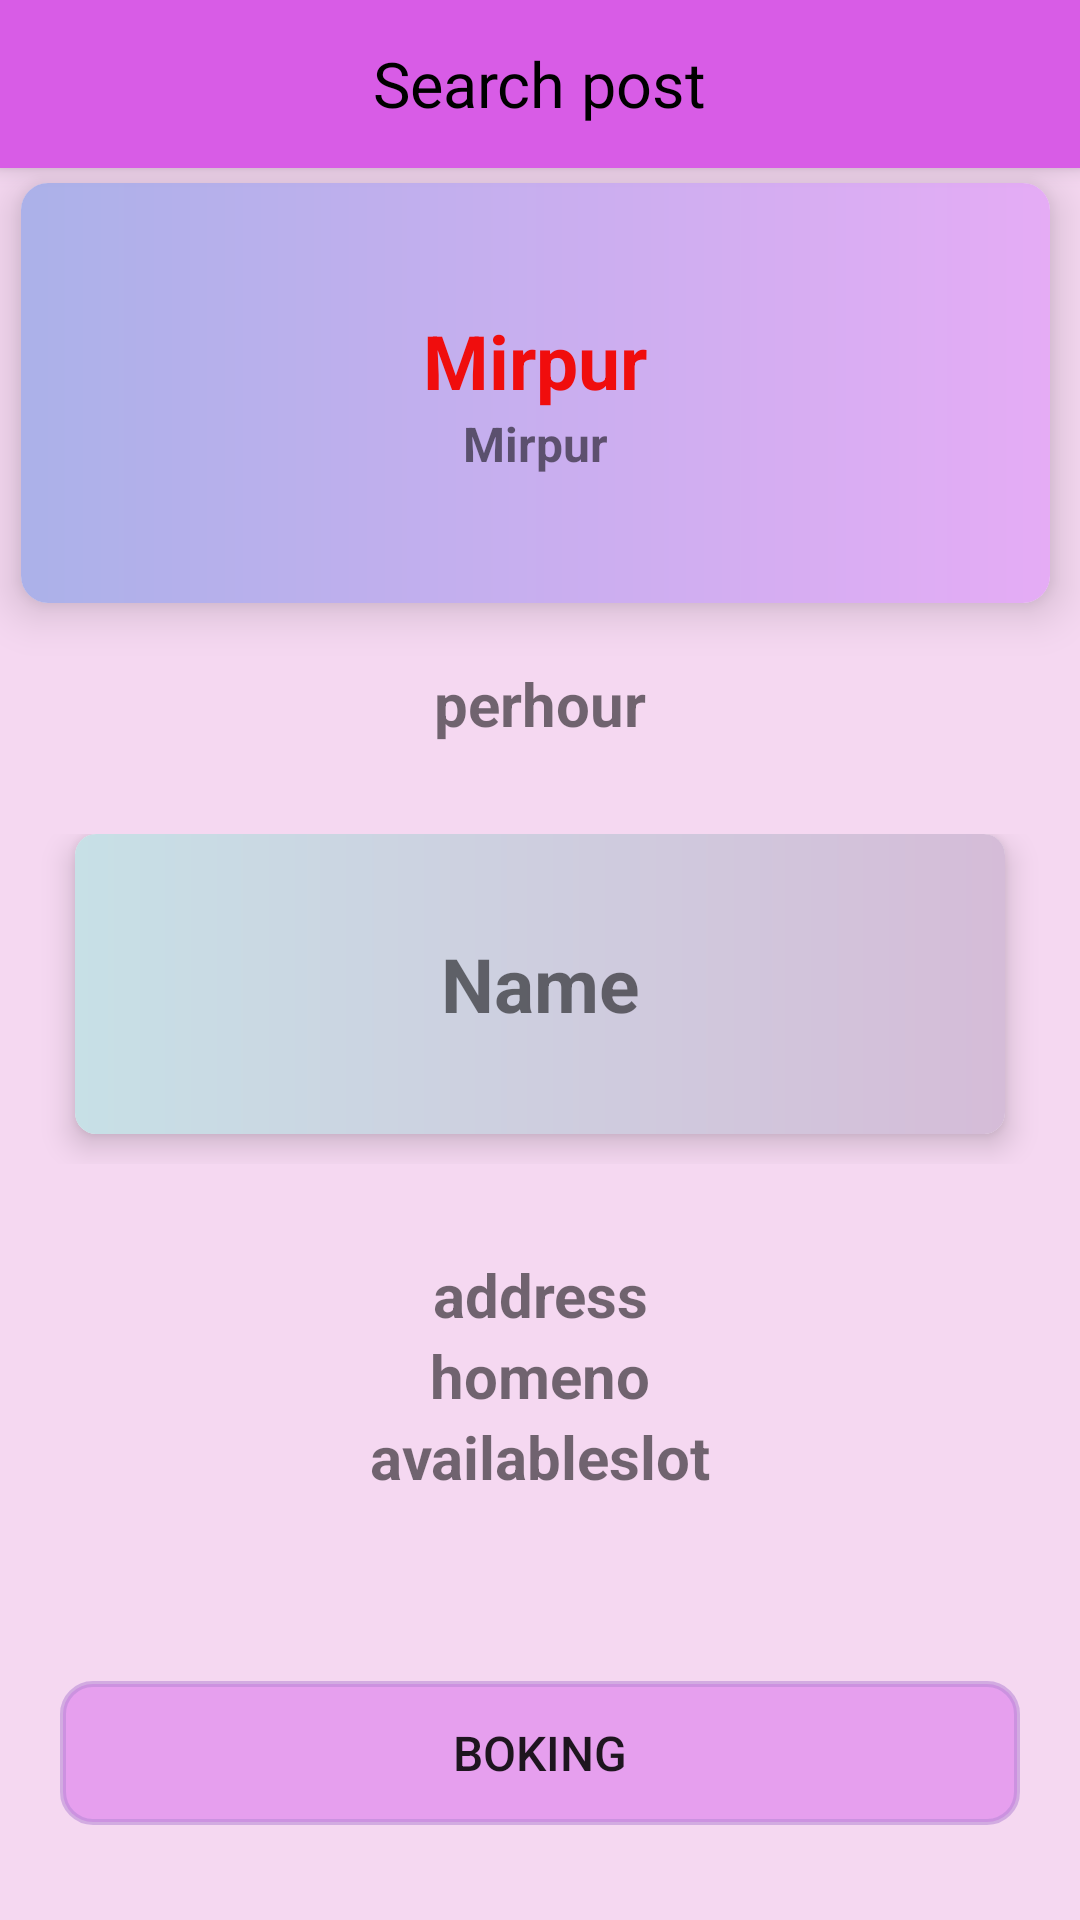

Here is an Android app screen rendered from its layout file. Give the layout XML and the strings, colors and styles it references.
<!-- AndroidManifest.xml: application theme AppTheme -->
<!-- res/layout/activity_search_post_details.xml -->
<?xml version="1.0" encoding="utf-8"?>
<LinearLayout xmlns:android="http://schemas.android.com/apk/res/android"
    xmlns:app="http://schemas.android.com/apk/res-auto"
    xmlns:tools="http://schemas.android.com/tools"
    android:layout_width="match_parent"
    android:layout_height="match_parent"
    android:orientation="vertical"
    android:background="#F5D8F1"
    tools:context=".Activity.SearchPostDetailsActivity">

    <android.support.v7.widget.Toolbar
        android:id="@+id/searcedetails_toolbar"
        android:layout_width="match_parent"
        android:layout_height="?attr/actionBarSize"
        android:background="?attr/colorPrimary"
        android:elevation="4dp"
        android:theme="@style/ThemeOverlay.AppCompat.ActionBar"
        app:popupTheme="@style/ThemeOverlay.AppCompat.Light">
     <TextView
        android:id="@+id/category_title"
        android:layout_width="wrap_content"
        android:layout_height="wrap_content"
        android:maxHeight="50dp"
        android:layout_gravity="center"
        android:maxLines="1"
        android:text="Search post"
        android:textColor="#000"
        android:textSize="21sp" />

    </android.support.v7.widget.Toolbar>

    <LinearLayout
        android:orientation="vertical"
        android:layout_width="match_parent"
        android:layout_height="match_parent">

        <android.support.v7.widget.CardView
            android:layout_marginTop="5dp"
            android:layout_marginLeft="7dp"
            android:layout_marginRight="10dp"
            app:cardCornerRadius="9dp"
            app:cardElevation="9dp"
            android:layout_width="match_parent"
            android:layout_height="wrap_content">

            <LinearLayout
                android:background="@drawable/secoun_layout"
                android:gravity="center"
                android:orientation="vertical"
                android:layout_width="match_parent"
                android:layout_height="140dp">

                <TextView
                    android:textColor="#F00D0D"
                    android:gravity="center"
                    android:textSize="25dp"
                    android:textStyle="bold"
                    android:id="@+id/locationname"
                    android:text="Mirpur"
                    android:layout_width="match_parent"
                    android:layout_height="wrap_content" />

                <TextView
                    android:gravity="center"
                    android:textSize="16dp"
                    android:textStyle="bold"
                    android:id="@+id/slottype"
                    android:text="Mirpur"
                    android:layout_width="match_parent"
                    android:layout_height="wrap_content" />
            </LinearLayout>
        </android.support.v7.widget.CardView>

        <LinearLayout
            android:layout_marginTop="20dp"
            android:orientation="vertical"
            android:layout_width="match_parent"
            android:layout_height="wrap_content">


            <TextView
                android:id="@+id/perhour"
                android:gravity="center"
                android:layout_width="match_parent"
                android:layout_height="wrap_content"
                android:text="perhour"
                android:textStyle="bold"
                android:textSize="20dp"/>




        </LinearLayout>
        <LinearLayout
            android:layout_marginTop="30dp"
            android:orientation="vertical"
            android:layout_width="match_parent"
            android:layout_height="wrap_content">

            <android.support.v7.widget.CardView
                android:layout_marginLeft="25dp"
                android:layout_marginRight="25dp"
                android:layout_marginBottom="10dp"
                app:cardCornerRadius="7dp"
                app:cardElevation="6dp"
                android:layout_width="match_parent"
                android:layout_height="wrap_content">

                <LinearLayout
                    android:background="@drawable/therd_layout"
                    android:gravity="center"
                    android:orientation="vertical"
                    android:layout_width="match_parent"
                    android:layout_height="100dp">

                    <TextView
                        android:gravity="center"
                        android:textSize="25dp"
                        android:textStyle="bold"
                        android:id="@+id/ownername"
                        android:text="Name"
                        android:layout_width="match_parent"
                        android:layout_height="wrap_content" />

                </LinearLayout>
            </android.support.v7.widget.CardView>

           </LinearLayout>
            <LinearLayout
                android:layout_marginTop="30dp"
                android:orientation="vertical"
                android:layout_width="match_parent"
                android:layout_height="wrap_content">

            <TextView
                android:id="@+id/address"
                android:gravity="center"
                android:layout_width="match_parent"
                android:layout_height="wrap_content"
                android:text="address"
                android:textStyle="bold"
                android:textSize="20dp"/>

            <TextView
                android:id="@+id/homeno"
                android:gravity="center"
                android:layout_width="match_parent"
                android:layout_height="wrap_content"
                android:text="homeno"
                android:textStyle="bold"
                android:textSize="20dp"/>

                <TextView
                    android:id="@+id/availableslot"
                    android:gravity="center"
                    android:layout_width="match_parent"
                    android:layout_height="wrap_content"
                    android:text="availableslot"
                    android:textStyle="bold"
                    android:textSize="20dp"/>

        </LinearLayout>

        <LinearLayout
            android:gravity="center_vertical"
            android:layout_marginRight="20dp"
            android:layout_marginLeft="20dp"
            android:layout_marginTop="30dp"
            android:orientation="vertical"
            android:layout_width="match_parent"
            android:layout_height="match_parent">


            <Button
                android:background="@drawable/searcedetailsripplebtn"
                android:onClick="BokingSection"
                android:textSize="16dp"
                android:text="Boking"
                android:layout_width="match_parent"
                android:layout_height="wrap_content"
                />
        </LinearLayout>
    </LinearLayout>

</LinearLayout>
<!-- resources referenced by this layout -->
<resources>
  <!-- drawable searcedetailsripplebtn (drawable) -->
  <?xml version="1.0" encoding="utf-8"?>
  <ripple xmlns:android="http://schemas.android.com/apk/res/android"
      android:color="@color/buttonpress">
  
      <item>
          <shape android:shape="rectangle">
  
              <solid android:color="#E69FEE" />
              <corners android:radius="10dp">
  
              </corners>
              <stroke
                  android:width="2dp"
                  android:color="#90B988D6"
                  />
          </shape>
      </item>
  
  </ripple>
  <!-- drawable secoun_layout (drawable-v21) -->
  <?xml version="1.0" encoding="utf-8"?>
  <shape xmlns:android="http://schemas.android.com/apk/res/android">
  
      <gradient
          android:startColor="#E5ACF5"
          android:endColor="#ABB1E9"
          android:angle="180">
  
      </gradient>
  </shape>
  <!-- drawable therd_layout (drawable-v21) -->
  <?xml version="1.0" encoding="utf-8"?>
  <shape xmlns:android="http://schemas.android.com/apk/res/android">
  
      <gradient
          android:startColor="#D5BCD8"
          android:endColor="#C7E0E6"
          android:angle="180">
  
      </gradient>
  </shape>
  <style name="AppTheme" parent="Theme.AppCompat.Light.NoActionBar">
          
          <item name="colorPrimary">@color/colorPrimary</item>
          <item name="colorPrimaryDark">@color/colorPrimaryDark</item>
          <item name="colorAccent">@color/colorAccent</item>
          <item name="android:windowAnimationStyle">@style/CustomActivityAnimation</item>
      </style>
  <color name="buttonpress">#3A3939</color>
  <color name="colorPrimary">#D85CE6</color>
  <color name="colorPrimaryDark">#1b38f1</color>
  <color name="colorAccent">#FF4081</color>
  <style name="CustomActivityAnimation" parent="@android:style/Animation.Activity">
          <item name="android:activityOpenEnterAnimation">@anim/slide_in_right</item>
          <item name="android:activityOpenExitAnimation">@anim/slide_out_left</item>
          <item name="android:activityCloseEnterAnimation">@anim/slide_in_left</item>
          <item name="android:activityCloseExitAnimation">@anim/slide_out_right</item>
      </style>
</resources>
